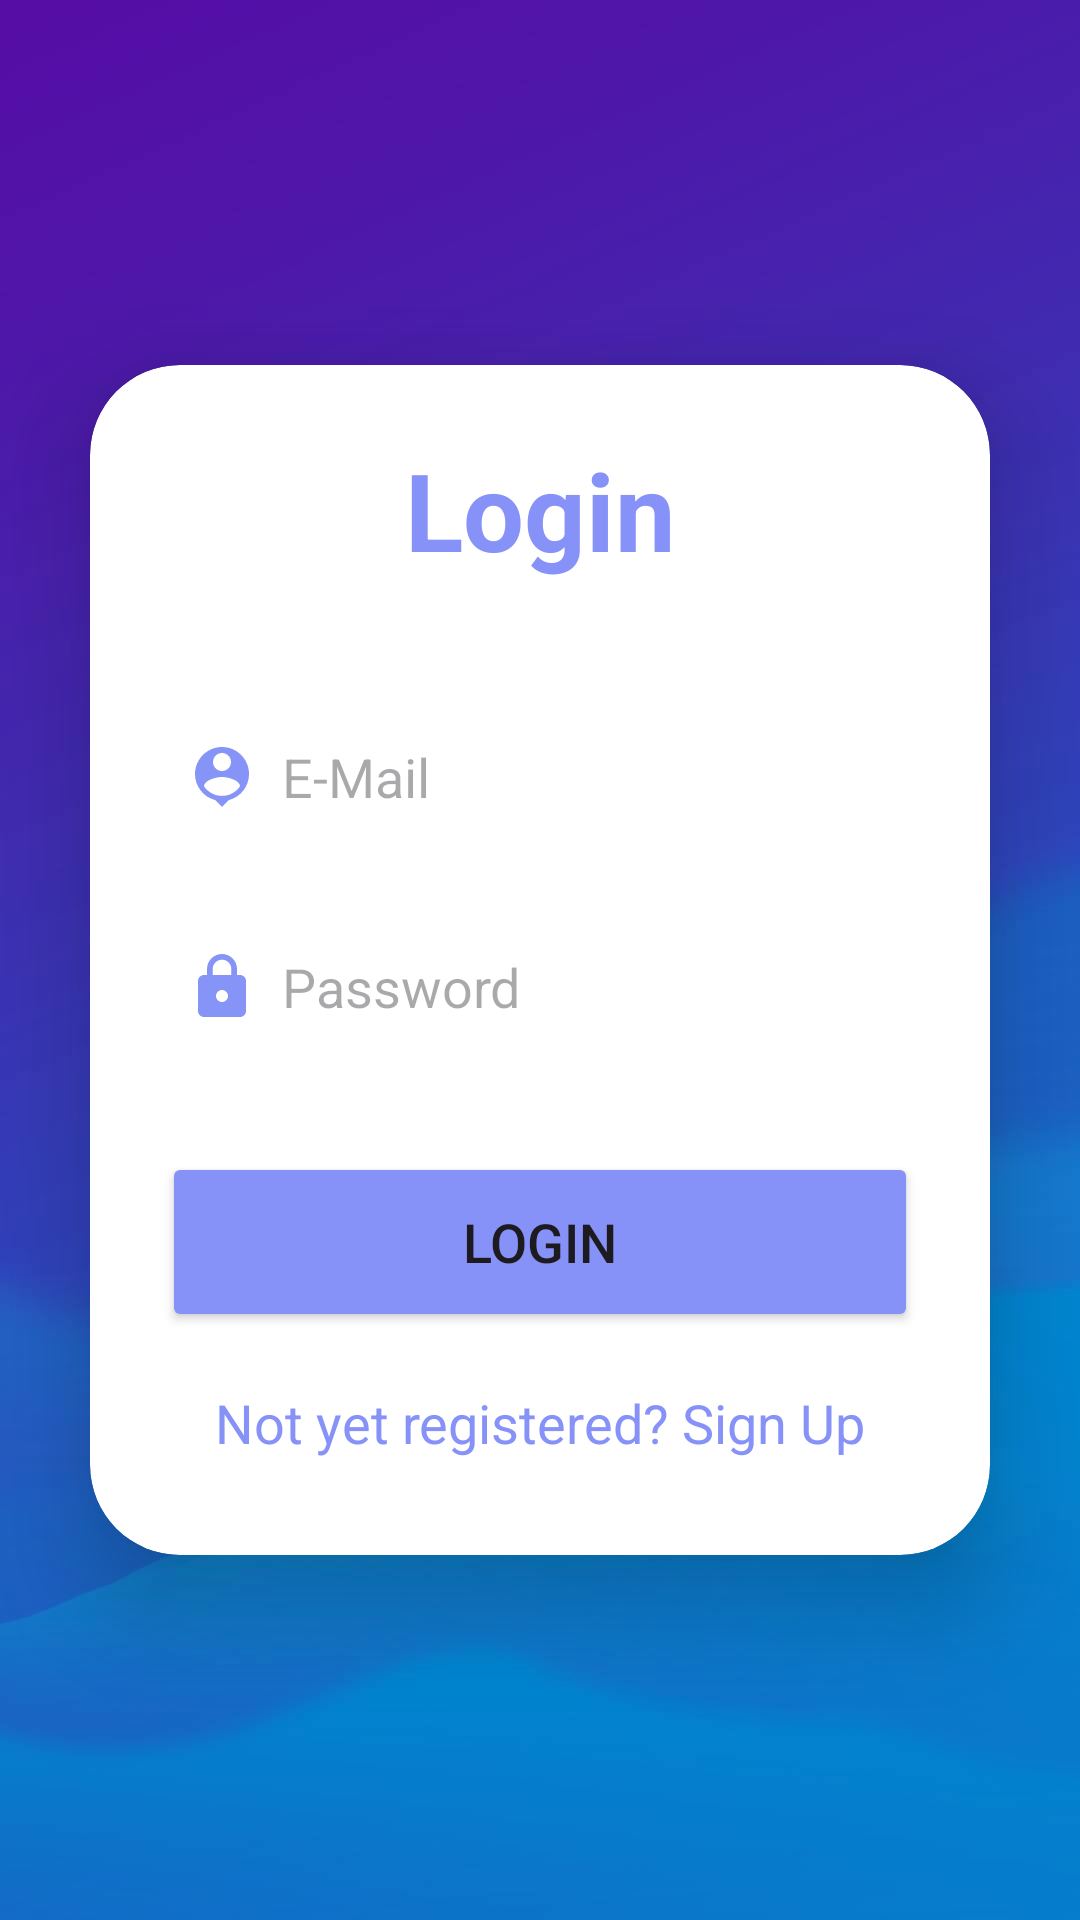

The Android layout XML behind this screen, and the referenced resources:
<!-- AndroidManifest.xml: application theme Theme.SignupLoginRealtime -->
<!-- res/layout/activity_login.xml -->
<?xml version="1.0" encoding="utf-8"?>
<LinearLayout
    xmlns:android="http://schemas.android.com/apk/res/android"
    xmlns:app="http://schemas.android.com/apk/res-auto"
    xmlns:tools="http://schemas.android.com/tools"
    android:layout_width="match_parent"
    android:layout_height="match_parent"
    android:orientation="vertical"
    android:gravity="center"
    android:background="@drawable/bck"
    tools:context=".LoginActivity">

    <androidx.cardview.widget.CardView
        android:layout_width="match_parent"
        android:layout_height="wrap_content"
        android:layout_margin="30dp"
        app:cardCornerRadius="30dp"
        app:cardElevation="20dp">

        <LinearLayout
            android:layout_width="match_parent"
            android:layout_height="wrap_content"
            android:orientation="vertical"
            android:layout_gravity="center_horizontal"
            android:padding="24dp"
            android:background="@drawable/lavender_border">

            <TextView
                android:layout_width="match_parent"
                android:layout_height="wrap_content"
                android:text="Login"
                android:textSize="36sp"
                android:textAlignment="center"
                android:textStyle="bold"
                android:textColor="@color/lavender"/>

            <EditText
                android:layout_width="match_parent"
                android:layout_height="50dp"
                android:id="@+id/login_username"
                android:background="@drawable/lavender_border"
                android:layout_marginTop="40dp"
                android:padding="8dp"
                android:hint="E-Mail"
                android:drawableLeft="@drawable/baseline_person_pin_24"
                android:drawablePadding="8dp"
                android:textColor="@color/black"/>

            <EditText
                android:layout_width="match_parent"
                android:layout_height="50dp"
                android:id="@+id/login_password"
                android:background="@drawable/lavender_border"
                android:layout_marginTop="20dp"
                android:padding="8dp"
                android:hint="Password"
                android:inputType="textPassword"
                android:drawableLeft="@drawable/baseline_lock_24"
                android:drawablePadding="8dp"
                android:textColor="@color/black"/>

            <Button
                android:layout_width="match_parent"
                android:layout_height="60dp"
                android:text="Login"
                android:id="@+id/login_button"
                android:textSize="18sp"
                android:layout_marginTop="30dp"
                android:backgroundTint="@color/lavender"
                app:cornerRadius = "20dp"/>

            <TextView
                android:layout_width="wrap_content"
                android:layout_height="wrap_content"
                android:id="@+id/signupRedirectText"
                android:text="Not yet registered? Sign Up"
                android:layout_gravity="center"
                android:padding="8dp"
                android:layout_marginTop="10dp"
                android:textColor="@color/lavender"
                android:textSize="18sp"/>

        </LinearLayout>

    </androidx.cardview.widget.CardView>

</LinearLayout>
<!-- resources referenced by this layout -->
<resources>
  <color name="black">#FF000000</color>
  <color name="lavender">#8692f7</color>
  <!-- drawable baseline_lock_24 (drawable) -->
  <vector xmlns:android="http://schemas.android.com/apk/res/android" android:height="24dp" android:tint="#8693F7" android:viewportHeight="24" android:viewportWidth="24" android:width="24dp">
        
      <path android:fillColor="@android:color/white" android:pathData="M18,8h-1L17,6c0,-2.76 -2.24,-5 -5,-5S7,3.24 7,6v2L6,8c-1.1,0 -2,0.9 -2,2v10c0,1.1 0.9,2 2,2h12c1.1,0 2,-0.9 2,-2L20,10c0,-1.1 -0.9,-2 -2,-2zM12,17c-1.1,0 -2,-0.9 -2,-2s0.9,-2 2,-2 2,0.9 2,2 -0.9,2 -2,2zM15.1,8L8.9,8L8.9,6c0,-1.71 1.39,-3.1 3.1,-3.1 1.71,0 3.1,1.39 3.1,3.1v2z"/>
      
  </vector>
  <!-- drawable baseline_person_pin_24 (drawable) -->
  <vector xmlns:android="http://schemas.android.com/apk/res/android" android:height="24dp" android:tint="#8693F7" android:viewportHeight="24" android:viewportWidth="24" android:width="24dp">
        
      <path android:fillColor="@android:color/white" android:pathData="M12,2c-4.97,0 -9,4.03 -9,9 0,4.17 2.84,7.67 6.69,8.69L12,22l2.31,-2.31C18.16,18.67 21,15.17 21,11c0,-4.97 -4.03,-9 -9,-9zM12,4c1.66,0 3,1.34 3,3s-1.34,3 -3,3 -3,-1.34 -3,-3 1.34,-3 3,-3zM12,18.3c-2.5,0 -4.71,-1.28 -6,-3.22 0.03,-1.99 4,-3.08 6,-3.08 1.99,0 5.97,1.09 6,3.08 -1.29,1.94 -3.5,3.22 -6,3.22z"/>
      
  </vector>
  <!-- drawable bck: jpg bitmap (drawable, 16972 bytes) -->
  <style name="Theme.SignupLoginRealtime" parent="Base.Theme.SignupLoginRealtime" />
  <style name="Base.Theme.SignupLoginRealtime" parent="Theme.Material3.DayNight.NoActionBar">
          
          <item name="colorPrimary">@color/lavender</item>
          <item name="colorPrimaryVariant">@color/lavender</item>
      </style>
</resources>
